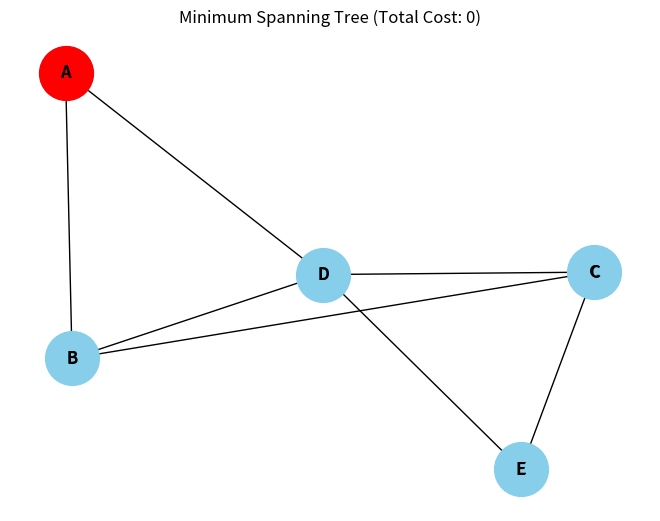
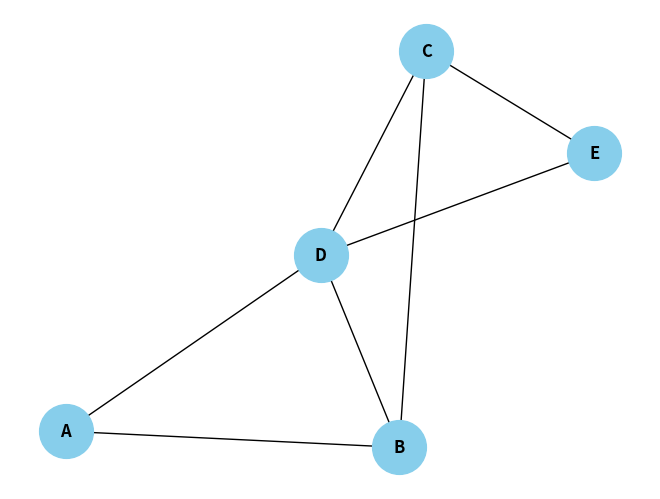

These charts were generated, in order, by the following Python code: (Note: this script raises an exception after producing the figures.)
### Mauricio Becerra G - 21310105 ###
import heapq
import matplotlib.pyplot as plt
import networkx as nx

def prim(graph, start_node):
    minimum_spanning_tree = []  # Lista para almacenar el arbol de expansion minima
    visited = {node: False for node in graph}  # Diccionario para marcar nodos visitados
    min_heap = [(0, start_node)]  # Cola de prioridad para los pesos de las aristas (peso, nodo)
    total_cost = 0  # Costo total del arbol de expansion minima
    
    while min_heap:
        weight, node = heapq.heappop(min_heap)  # Extraer el nodo con el menor peso del heap
        
        if visited[node]:  # Si el nodo ya ha sido visitado, continuar con el siguiente nodo en el heap
            continue
        
        visited[node] = True  # Marcar el nodo como visitado
        total_cost += weight  # Sumar el peso al costo total
        
        if node != start_node:
            minimum_spanning_tree.append((node, weight))  # Agregar la arista al arbol de expansion minima
        
        # Agregar vecinos no visitados al heap
        for neighbor, weight in graph[node].items():
            if not visited[neighbor]:
                heapq.heappush(min_heap, (weight, neighbor))
        
        # Mostrar el estado actual del grafo
        print(f"Visited: {visited}")
        print(f"Minimum Spanning Tree: {minimum_spanning_tree}")
        print(f"Total Cost: {total_cost}\n")
        
        # Dibujar el grafo actualizado
        draw_graph(graph, minimum_spanning_tree, visited, total_cost)

def draw_graph(graph, mst_edges, visited, total_cost):
    G = nx.Graph()  # Crear un objeto Graph de networkx
    
    # Agregar nodos y aristas al grafo
    for node in graph:
        G.add_node(node)
        for neighbor, weight in graph[node].items():
            G.add_edge(node, neighbor, weight=weight)
    
    pos = nx.spring_layout(G)  # Calcular las posiciones de los nodos para la visualizacion
    
    # Dibujar nodos y aristas base del grafo
    nx.draw(G, pos, with_labels=True, node_color='skyblue', node_size=1500, font_size=12, font_weight='bold')
    
    # Dibujar aristas del MST en color verde
    nx.draw_networkx_edges(G, pos, edgelist=mst_edges, edge_color='g', width=2.0)
    
    # Marcar nodos visitados en color rojo
    nx.draw_networkx_nodes(G, pos, nodelist=[node for node, vis in visited.items() if vis], node_color='r', node_size=1500)
    
    # Mostrar etiquetas con informacion adicional
    labels = {node: f"{node}" for node in graph}
    nx.draw_networkx_labels(G, pos, labels, font_size=12)
    
    # Configurar titulo del grafico
    plt.title(f'Minimum Spanning Tree (Total Cost: {total_cost})')
    
    # Mostrar el grafico actualizado
    plt.show()

# Ejemplo de uso
graph = {
    'A': {'B': 2, 'D': 3},
    'B': {'A': 2, 'D': 1, 'C': 1},
    'C': {'B': 1, 'D': 1, 'E': 4},
    'D': {'A': 3, 'B': 1, 'C': 1, 'E': 5},
    'E': {'C': 4, 'D': 5}
}

start_node = 'A'
prim(graph, start_node)
